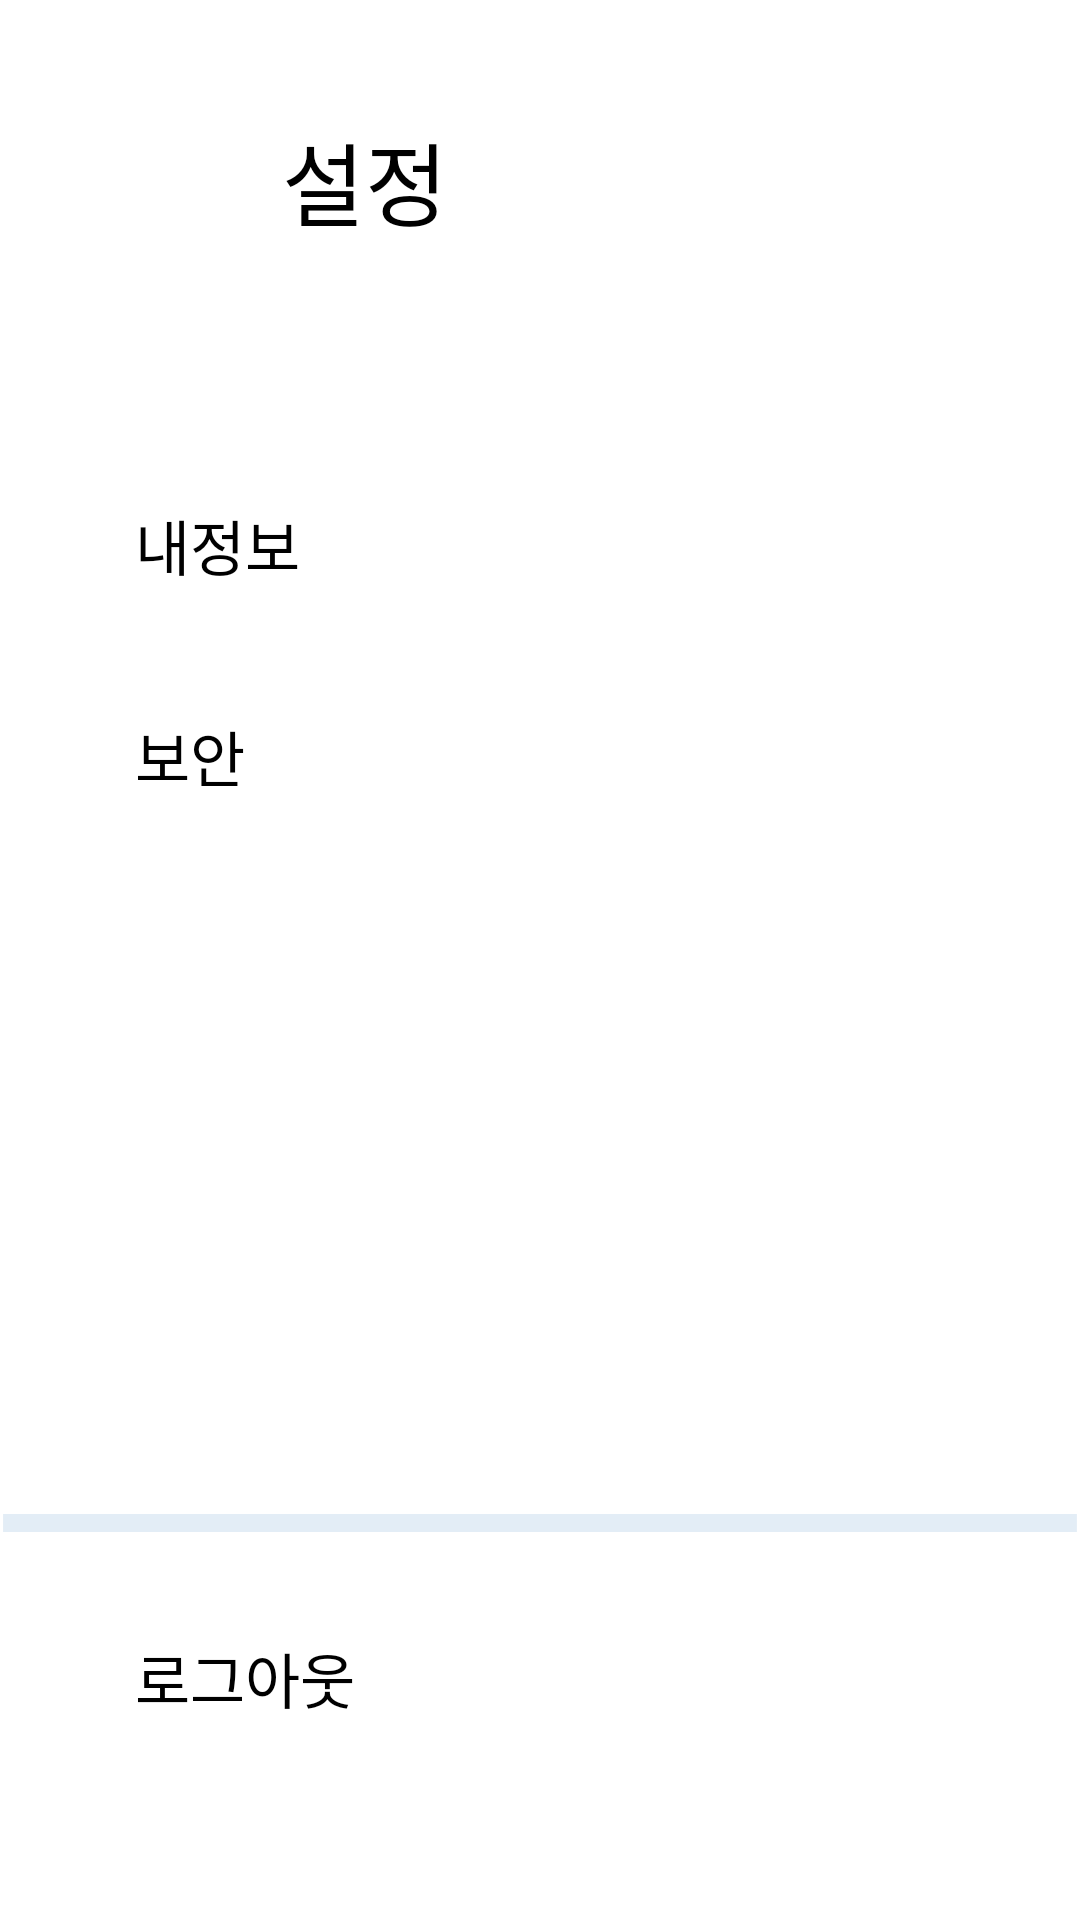

Here is an Android app screen rendered from its layout file. Give the layout XML and the strings, colors and styles it references.
<!-- AndroidManifest.xml: application theme Theme.ClothesDay -->
<!-- res/layout/activity_set.xml -->
<androidx.constraintlayout.widget.ConstraintLayout xmlns:android="http://schemas.android.com/apk/res/android"
    xmlns:app="http://schemas.android.com/apk/res-auto"
    android:layout_width="fill_parent"
    android:layout_height="fill_parent"
    android:clipToOutline="true"
    android:background="@drawable/set">
    
    <View
        android:id="@+id/set_set_icon"
        android:layout_width="45dp"
        android:layout_height="49dp"
        android:layout_marginTop="34dp"
        android:layout_marginStart="28dp"
        android:background="@drawable/option_set"
        app:layout_constraintStart_toStartOf="parent"
        app:layout_constraintTop_toTopOf="parent" />

    <TextView
        android:layout_width="wrap_content"
        android:layout_height="wrap_content"
        android:layout_marginStart="21dp"
        android:layout_marginTop="4dp"
        android:gravity="top"
        android:text="설정"
        android:textSize="30dp"
        app:layout_constraintStart_toEndOf="@+id/set_set_icon"
        app:layout_constraintTop_toTopOf="@+id/set_set_icon" />

    <Button
        android:id="@+id/option_myinfo"
        android:layout_width="wrap_content"
        android:layout_height="wrap_content"
        android:layout_marginStart="45dp"
        android:layout_marginTop="84dp"
        android:text="내정보"
        android:gravity="start"
        android:background="@color/white"
        style="?android:attr/borderlessButtonStyle"
        android:textAppearance="@style/option_text"
        app:layout_constraintStart_toStartOf="parent"
        app:layout_constraintTop_toBottomOf="@+id/set_set_icon" />


    <Button
        android:id="@+id/option_notice"
        style="?android:attr/borderlessButtonStyle"
        android:layout_width="wrap_content"
        android:layout_height="wrap_content"
        android:background="@color/white"
        android:gravity="start"
        android:text="알림"
        android:visibility="gone"
        android:layout_marginTop="41dp"
        android:textAppearance="@style/option_text"
        app:layout_constraintStart_toStartOf="@+id/option_security"
        app:layout_constraintTop_toBottomOf="@+id/option_security" />

    <Button
        android:id="@+id/option_security"
        style="?android:attr/borderlessButtonStyle"
        android:layout_width="wrap_content"
        android:layout_height="wrap_content"
        android:layout_marginTop="41dp"
        android:background="@color/white"
        android:gravity="start"

        android:text="보안"
        android:textAppearance="@style/option_text"
        app:layout_constraintStart_toStartOf="@+id/option_myinfo"
        app:layout_constraintTop_toBottomOf="@+id/option_myinfo" />

    <View
        android:id="@+id/option_line6"
        android:layout_width="match_parent"
        android:layout_height="6dp"
        android:layout_marginTop="238dp"
        android:background="@drawable/option_line2"
        app:layout_constraintEnd_toEndOf="parent"
        app:layout_constraintStart_toStartOf="parent"
        app:layout_constraintTop_toBottomOf="@+id/option_security" />

    <Button
        android:id="@+id/set_logout_btn"
        android:layout_width="wrap_content"
        android:layout_height="wrap_content"
        style="?android:attr/borderlessButtonStyle"
        android:background="@color/white"
        android:layout_marginTop="34dp"
        android:gravity="top"
        android:text="로그아웃"
        android:textSize="20dp"
        app:layout_constraintStart_toStartOf="@+id/option_security"
        app:layout_constraintTop_toBottomOf="@+id/option_line6" />

</androidx.constraintlayout.widget.ConstraintLayout>
<!-- resources referenced by this layout -->
<resources>
  <!-- drawable option_line2 (drawable) -->
  <vector xmlns:android="http://schemas.android.com/apk/res/android"
      android:width="350.01dp"
      android:height="2dp"
      android:viewportWidth="350.01"
      android:viewportHeight="2">
  
      <group>
  
          <clip-path
              android:pathData="M1 1H349.006V1H1V1Z"
              />
  
      </group>
  
      <path
          android:pathData="M1 1H349.006V1H1V1Z"
          android:strokeWidth="2"
          android:strokeColor="#80C8DCEE"
          />
  
  </vector>
  <style name="option_text">
          <item name="android:textSize">
              20dp
          </item>
          <item name="android:textColor">
              #000000
          </item>
      </style>
  <!-- not gathered from this repository: default colours our renderer supplied (Android Studio template values) -->
  <color name="white">#FFFFFFFF</color>
</resources>
